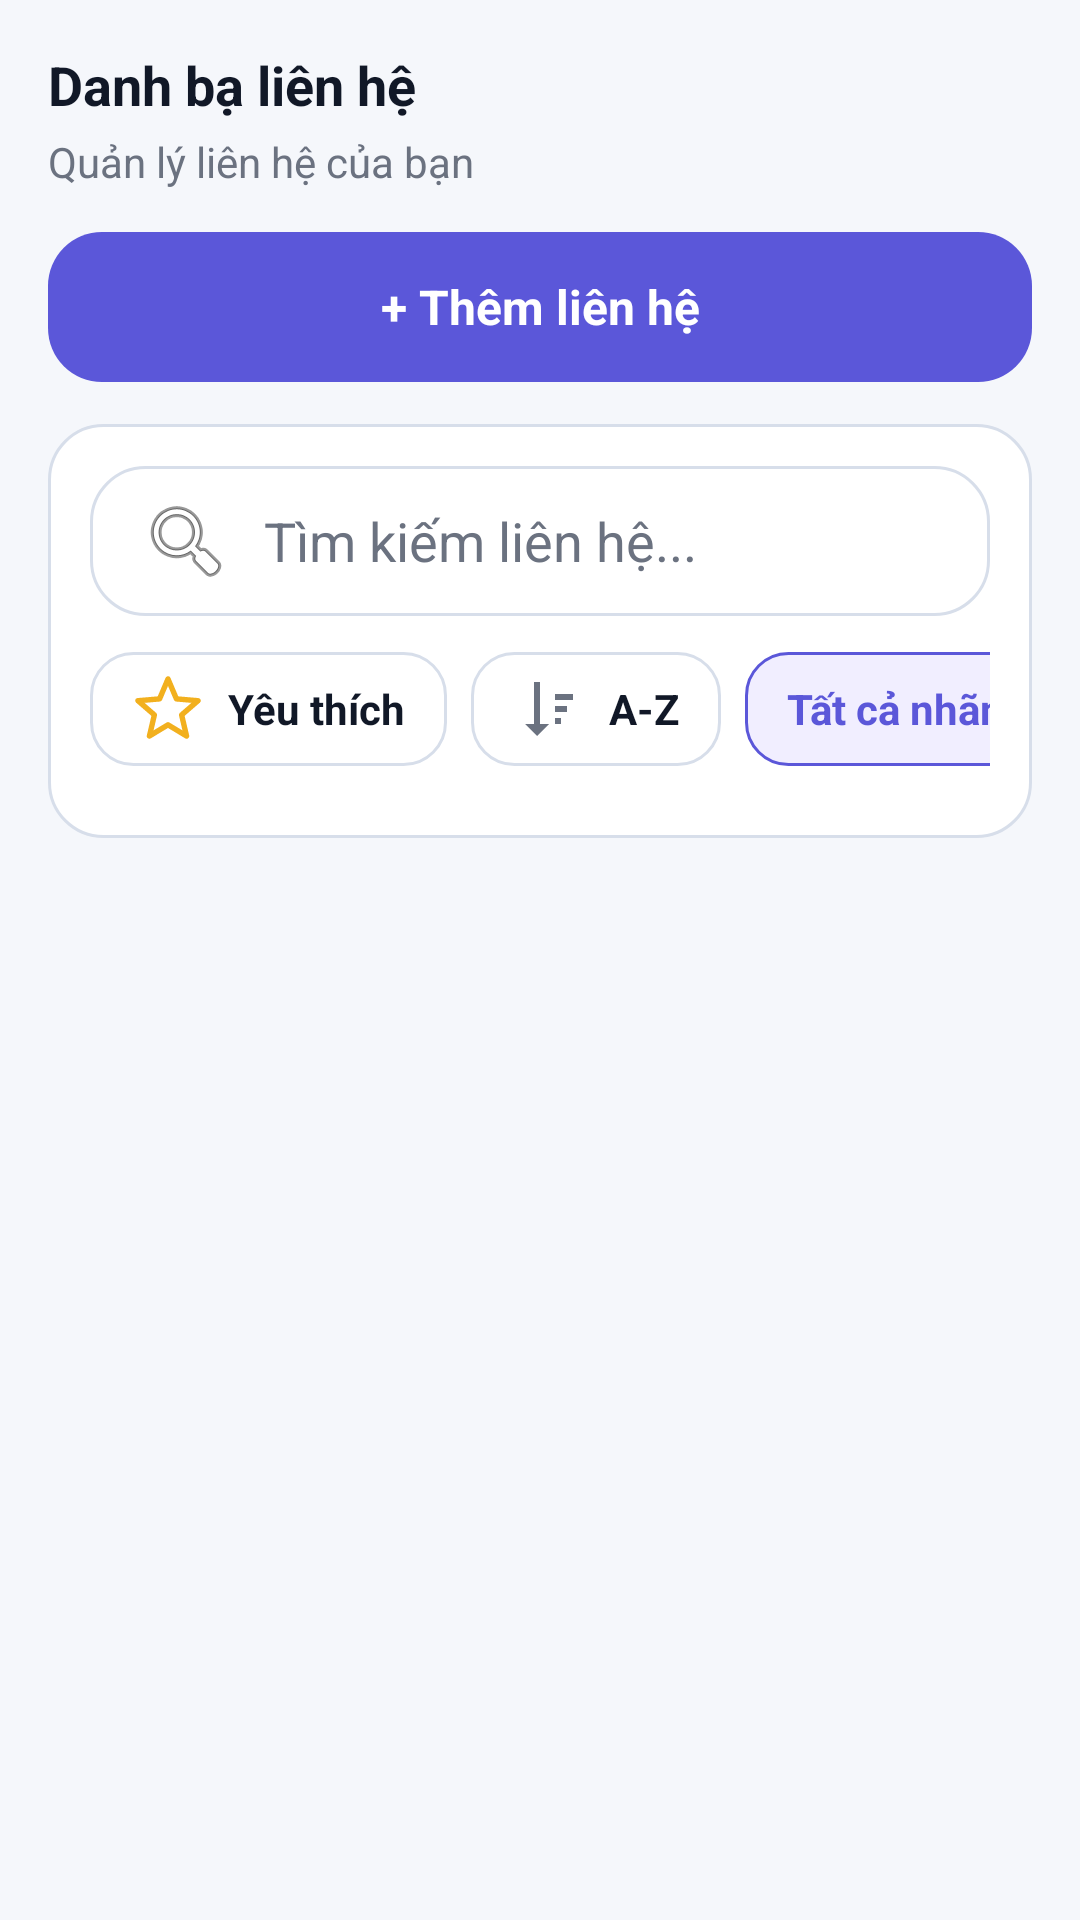

This screen was rendered from an Android layout file. Write that file and the resources it references.
<!-- AndroidManifest.xml: application theme Theme.ContactManagerProJava -->
<!-- res/layout/fragment_contacts.xml -->
<?xml version="1.0" encoding="utf-8"?>
<RelativeLayout xmlns:android="http://schemas.android.com/apk/res/android"
    android:layout_width="match_parent"
    android:layout_height="match_parent"
    android:background="@color/cm_background">

    <LinearLayout
        android:layout_width="match_parent"
        android:layout_height="match_parent"
        android:orientation="vertical"
        android:padding="16dp">

        <TextView
            android:layout_width="wrap_content"
            android:layout_height="wrap_content"
            android:text="Danh bạ liên hệ"
            android:textColor="@color/cm_text_primary"
            android:textSize="18sp"
            android:textStyle="bold" />

        <TextView
            android:layout_width="wrap_content"
            android:layout_height="wrap_content"
            android:layout_marginTop="4dp"
            android:text="Quản lý liên hệ của bạn"
            android:textColor="@color/cm_text_secondary"
            android:textSize="14sp" />

        <TextView
            android:id="@+id/btnCreateContact"
            android:layout_width="match_parent"
            android:layout_height="50dp"
            android:layout_marginTop="14dp"
            android:background="@drawable/bg_primary_button"
            android:gravity="center"
            android:text="+ Thêm liên hệ"
            android:textColor="@android:color/white"
            android:textSize="16sp"
            android:textStyle="bold" />

        <LinearLayout
            android:layout_width="match_parent"
            android:layout_height="wrap_content"
            android:layout_marginTop="14dp"
            android:background="@drawable/bg_card_surface"
            android:orientation="vertical"
            android:padding="14dp">

            <EditText
                android:id="@+id/etSearch"
                android:layout_width="match_parent"
                android:layout_height="50dp"
                android:background="@drawable/bg_input_soft"
                android:drawableStart="@android:drawable/ic_menu_search"
                android:drawablePadding="10dp"
                android:hint="Tìm kiếm liên hệ..."
                android:paddingHorizontal="16dp"
                android:textColor="@color/cm_text_primary"
                android:textColorHint="@color/cm_text_secondary" />

            <HorizontalScrollView
                android:layout_width="match_parent"
                android:layout_height="wrap_content"
                android:layout_marginTop="12dp"
                android:scrollbars="none">
                <LinearLayout
                    android:id="@+id/filterContainer"
                    android:layout_width="wrap_content"
                    android:layout_height="wrap_content"
                    android:orientation="horizontal">

                    <TextView
                        android:id="@+id/btnFavorites"
                        android:layout_width="wrap_content"
                        android:layout_height="38dp"
                        android:background="@drawable/bg_chip_idle"
                        android:drawableStart="@drawable/ic_star_outline"
                        android:drawablePadding="8dp"
                        android:gravity="center_vertical"
                        android:paddingHorizontal="14dp"
                        android:text="Yêu thích"
                        android:textColor="@color/cm_text_primary"
                        android:textStyle="bold" />



                    <TextView
                        android:id="@+id/btnSortAlpha"
                        android:layout_width="wrap_content"
                        android:layout_height="38dp"
                        android:layout_marginStart="8dp"
                        android:background="@drawable/bg_chip_idle"
                        android:drawableStart="@drawable/ic_sort_outline"
                        android:drawablePadding="8dp"
                        android:gravity="center_vertical"
                        android:paddingHorizontal="14dp"
                        android:text="A-Z"
                        android:textColor="@color/cm_text_primary"
                        android:textStyle="bold" />

                    <TextView
                        android:id="@+id/chipAllLabels"
                        android:layout_width="wrap_content"
                        android:layout_height="38dp"
                        android:layout_marginStart="8dp"
                        android:background="@drawable/bg_chip_selected"
                        android:gravity="center"
                        android:paddingHorizontal="14dp"
                        android:text="Tất cả nhãn"
                        android:textColor="@color/cm_primary"
                        android:textStyle="bold" />
                </LinearLayout>
            </HorizontalScrollView>

            <HorizontalScrollView
                android:layout_width="match_parent"
                android:layout_height="wrap_content"
                android:layout_marginTop="10dp"
                android:scrollbars="none">
                <LinearLayout
                    android:id="@+id/labelChipContainer"
                    android:layout_width="wrap_content"
                    android:layout_height="wrap_content"
                    android:orientation="horizontal" />
            </HorizontalScrollView>
        </LinearLayout>

        <androidx.recyclerview.widget.RecyclerView
            android:id="@+id/recyclerContacts"
            android:layout_width="match_parent"
            android:layout_height="0dp"
            android:layout_marginTop="12dp"
            android:layout_weight="1"
            android:clipToPadding="false"
            android:paddingBottom="24dp" />
    </LinearLayout>
</RelativeLayout>
<!-- resources referenced by this layout -->
<resources>
  <color name="cm_background">#F5F7FB</color>
  <color name="cm_primary">#5B57D9</color>
  <color name="cm_text_primary">#111827</color>
  <color name="cm_text_secondary">#6B7280</color>
  <!-- drawable bg_card_surface (drawable) -->
  <?xml version="1.0" encoding="utf-8"?>
  <shape xmlns:android="http://schemas.android.com/apk/res/android" android:shape="rectangle">
      <solid android:color="@color/cm_surface"/>
      <corners android:radius="18dp"/>
      <stroke android:width="1dp" android:color="@color/cm_outline"/>
  </shape>
  <!-- drawable bg_chip_idle (drawable) -->
  <shape xmlns:android="http://schemas.android.com/apk/res/android" android:shape="rectangle">
      <solid android:color="@android:color/white"/>
      <stroke android:width="1dp" android:color="@color/cm_outline"/>
      <corners android:radius="14dp"/>
  </shape>
  <!-- drawable bg_chip_selected (drawable) -->
  <shape xmlns:android="http://schemas.android.com/apk/res/android" android:shape="rectangle">
      <solid android:color="@color/cm_primary_soft"/>
      <stroke android:width="1dp" android:color="@color/cm_primary"/>
      <corners android:radius="14dp"/>
  </shape>
  <!-- drawable bg_input_soft (drawable) -->
  <shape xmlns:android="http://schemas.android.com/apk/res/android" android:shape="rectangle">
      <solid android:color="@android:color/white"/>
      <stroke android:width="1dp" android:color="@color/cm_outline"/>
      <corners android:radius="18dp"/>
  </shape>
  <!-- drawable bg_primary_button (drawable) -->
  <shape xmlns:android="http://schemas.android.com/apk/res/android" android:shape="rectangle">
      <corners android:radius="18dp"/>
      <solid android:color="@color/cm_primary"/>
  </shape>
  <!-- drawable ic_sort_outline (drawable) -->
  <vector xmlns:android="http://schemas.android.com/apk/res/android" android:width="24dp" android:height="24dp" android:viewportWidth="24" android:viewportHeight="24">
      <path android:fillColor="@color/cm_text_secondary" android:pathData="M7,3H9V17H12L8,21L4,17H7V3M14,7H20V9H14V7M14,11H18V13H14V11M14,15H16V17H14V15Z"/>
  </vector>
  <!-- drawable ic_star_outline (drawable) -->
  <vector xmlns:android="http://schemas.android.com/apk/res/android"
      android:width="24dp"
      android:height="24dp"
      android:viewportWidth="24"
      android:viewportHeight="24">
      <path
          android:fillColor="#00000000"
          android:pathData="M12,17.27L18.18,21 16.54,13.97 22,9.24 14.81,8.63 12,2 9.19,8.63 2,9.24 7.46,13.97 5.82,21z"
          android:strokeColor="#F2B01E"
          android:strokeLineJoin="round"
          android:strokeWidth="1.8" />
  </vector>
  <style name="Theme.ContactManagerProJava" parent="Theme.MaterialComponents.DayNight.NoActionBar">
          <item name="colorPrimary">@color/cm_primary</item>
          <item name="colorPrimaryVariant">@color/cm_primary_dark</item>
          <item name="colorOnPrimary">@android:color/white</item>
          <item name="colorSurface">@color/cm_surface</item>
          <item name="colorOnSurface">@color/cm_text_primary</item>
          <item name="android:windowBackground">@color/cm_background</item>
          <item name="android:statusBarColor">@android:color/transparent</item>
          <item name="android:navigationBarColor">@color/cm_surface</item>
          <item name="android:textColorPrimary">@color/cm_text_primary</item>
          <item name="android:textColorSecondary">@color/cm_text_secondary</item>
      </style>
  <color name="cm_surface">#FFFFFF</color>
  <color name="cm_outline">#D7DEEA</color>
  <color name="cm_primary_soft">#F1EEFF</color>
  <color name="cm_primary_dark">#5B4AD8</color>
</resources>
